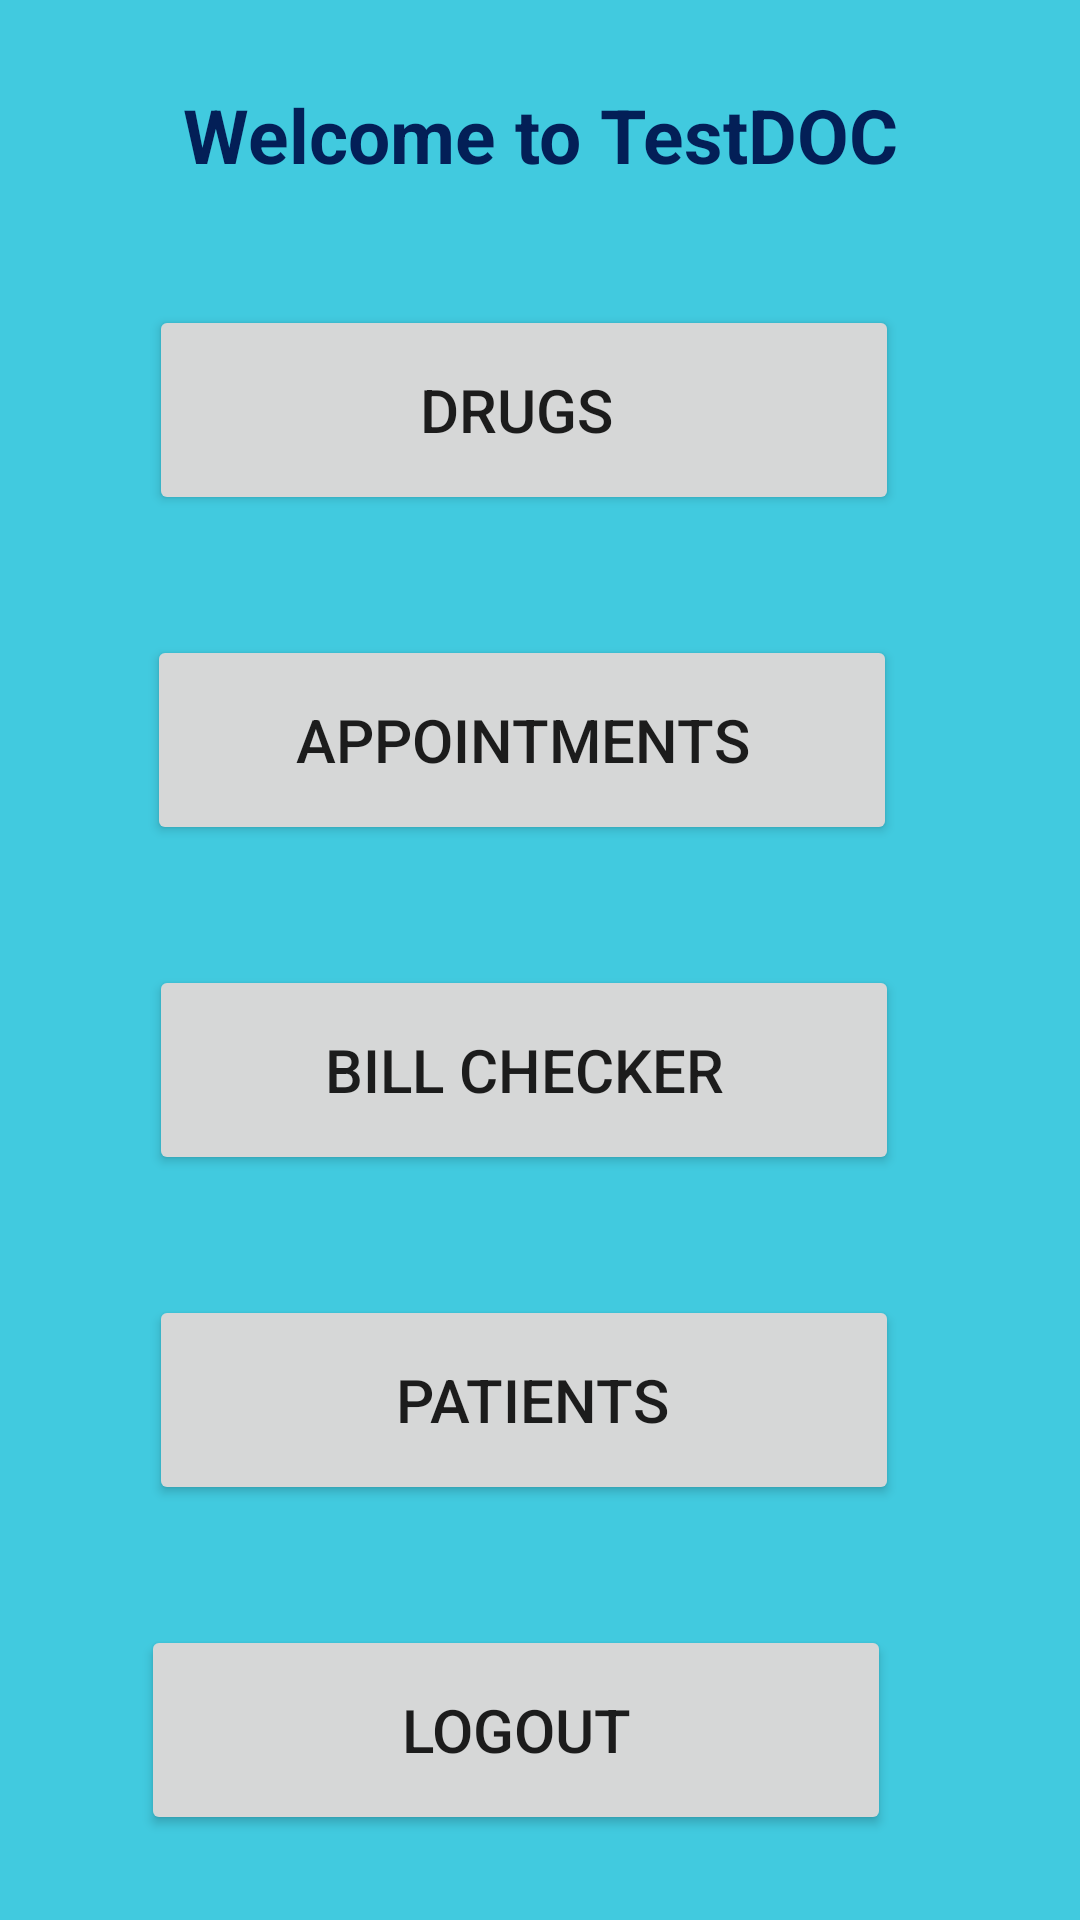

Android layout source for this screen:
<!-- AndroidManifest.xml: application theme Theme.TestDoC -->
<!-- res/layout/activity_main.xml -->
<?xml version="1.0" encoding="utf-8"?>
<androidx.constraintlayout.widget.ConstraintLayout xmlns:android="http://schemas.android.com/apk/res/android"
    xmlns:app="http://schemas.android.com/apk/res-auto"
    xmlns:tools="http://schemas.android.com/tools"
    android:layout_width="match_parent"
    android:layout_height="match_parent"
    android:background="#BE00B8D4"
    tools:context=".MainActivity">

    <Button
        android:id="@+id/btnpress"
        android:layout_width="250dp"
        android:layout_height="70dp"
        android:layout_marginTop="40dp"
        android:text="Drugs "
        android:textSize="20sp"
        app:layout_constraintEnd_toEndOf="parent"
        app:layout_constraintHorizontal_bias="0.453"
        app:layout_constraintStart_toStartOf="parent"
        app:layout_constraintTop_toBottomOf="@+id/textView5" />

    <Button
        android:id="@+id/btnpress2"
        android:layout_width="250dp"
        android:layout_height="70dp"
        android:layout_marginTop="40dp"
        android:text="Bill Checker"
        android:textSize="20sp"
        app:layout_constraintEnd_toEndOf="parent"
        app:layout_constraintHorizontal_bias="0.453"
        app:layout_constraintStart_toStartOf="parent"
        app:layout_constraintTop_toBottomOf="@+id/btnappoint" />

    <Button
        android:id="@+id/btnappoint"
        android:layout_width="250dp"
        android:layout_height="70dp"
        android:layout_marginTop="40dp"
        android:text="Appointments"
        android:textSize="20sp"
        app:layout_constraintEnd_toEndOf="parent"
        app:layout_constraintHorizontal_bias="0.445"
        app:layout_constraintStart_toStartOf="parent"
        app:layout_constraintTop_toBottomOf="@+id/btnpress" />

    <Button
        android:id="@+id/btnhomepatient"
        android:layout_width="250dp"
        android:layout_height="70dp"
        android:layout_marginTop="40dp"
        android:text=" Patients"
        android:textSize="20sp"
        app:layout_constraintEnd_toEndOf="parent"
        app:layout_constraintHorizontal_bias="0.453"
        app:layout_constraintStart_toStartOf="parent"
        app:layout_constraintTop_toBottomOf="@+id/btnpress2" />

    <Button
        android:id="@+id/btnLogout"
        android:layout_width="250dp"
        android:layout_height="70dp"
        android:layout_marginTop="40dp"
        android:text="LOGOUT"
        android:textSize="20sp"
        app:layout_constraintEnd_toEndOf="parent"
        app:layout_constraintHorizontal_bias="0.428"
        app:layout_constraintStart_toStartOf="parent"
        app:layout_constraintTop_toBottomOf="@+id/btnhomepatient" />

    <TextView
        android:id="@+id/textView5"
        android:layout_width="wrap_content"
        android:layout_height="wrap_content"
        android:layout_marginTop="28dp"
        android:text="Welcome to TestDOC"
        android:textColor="#031F57"
        android:textSize="25sp"
        android:textStyle="bold"
        app:layout_constraintEnd_toEndOf="parent"
        app:layout_constraintStart_toStartOf="parent"
        app:layout_constraintTop_toTopOf="parent" />

</androidx.constraintlayout.widget.ConstraintLayout>
<!-- resources referenced by this layout -->
<resources>
  <style name="Theme.TestDoC" parent="Theme.MaterialComponents.DayNight.DarkActionBar">
          
          <item name="colorPrimary">@color/purple_500</item>
          <item name="colorPrimaryVariant">@color/purple_700</item>
          <item name="colorOnPrimary">@color/white</item>
          
          <item name="colorSecondary">@color/teal_200</item>
          <item name="colorSecondaryVariant">@color/teal_700</item>
          <item name="colorOnSecondary">@color/black</item>
          
          <item name="android:statusBarColor" tools:targetApi="l">?attr/colorPrimaryVariant</item>
          
      </style>
  <!-- not gathered from this repository: default colours our renderer supplied (Android Studio template values) -->
  <color name="purple_500">#FF6200EE</color>
  <color name="purple_700">#FF3700B3</color>
  <color name="teal_200">#FF03DAC5</color>
  <color name="teal_700">#FF018786</color>
  <color name="black">#FF000000</color>
  <color name="white">#FFFFFFFF</color>
</resources>
